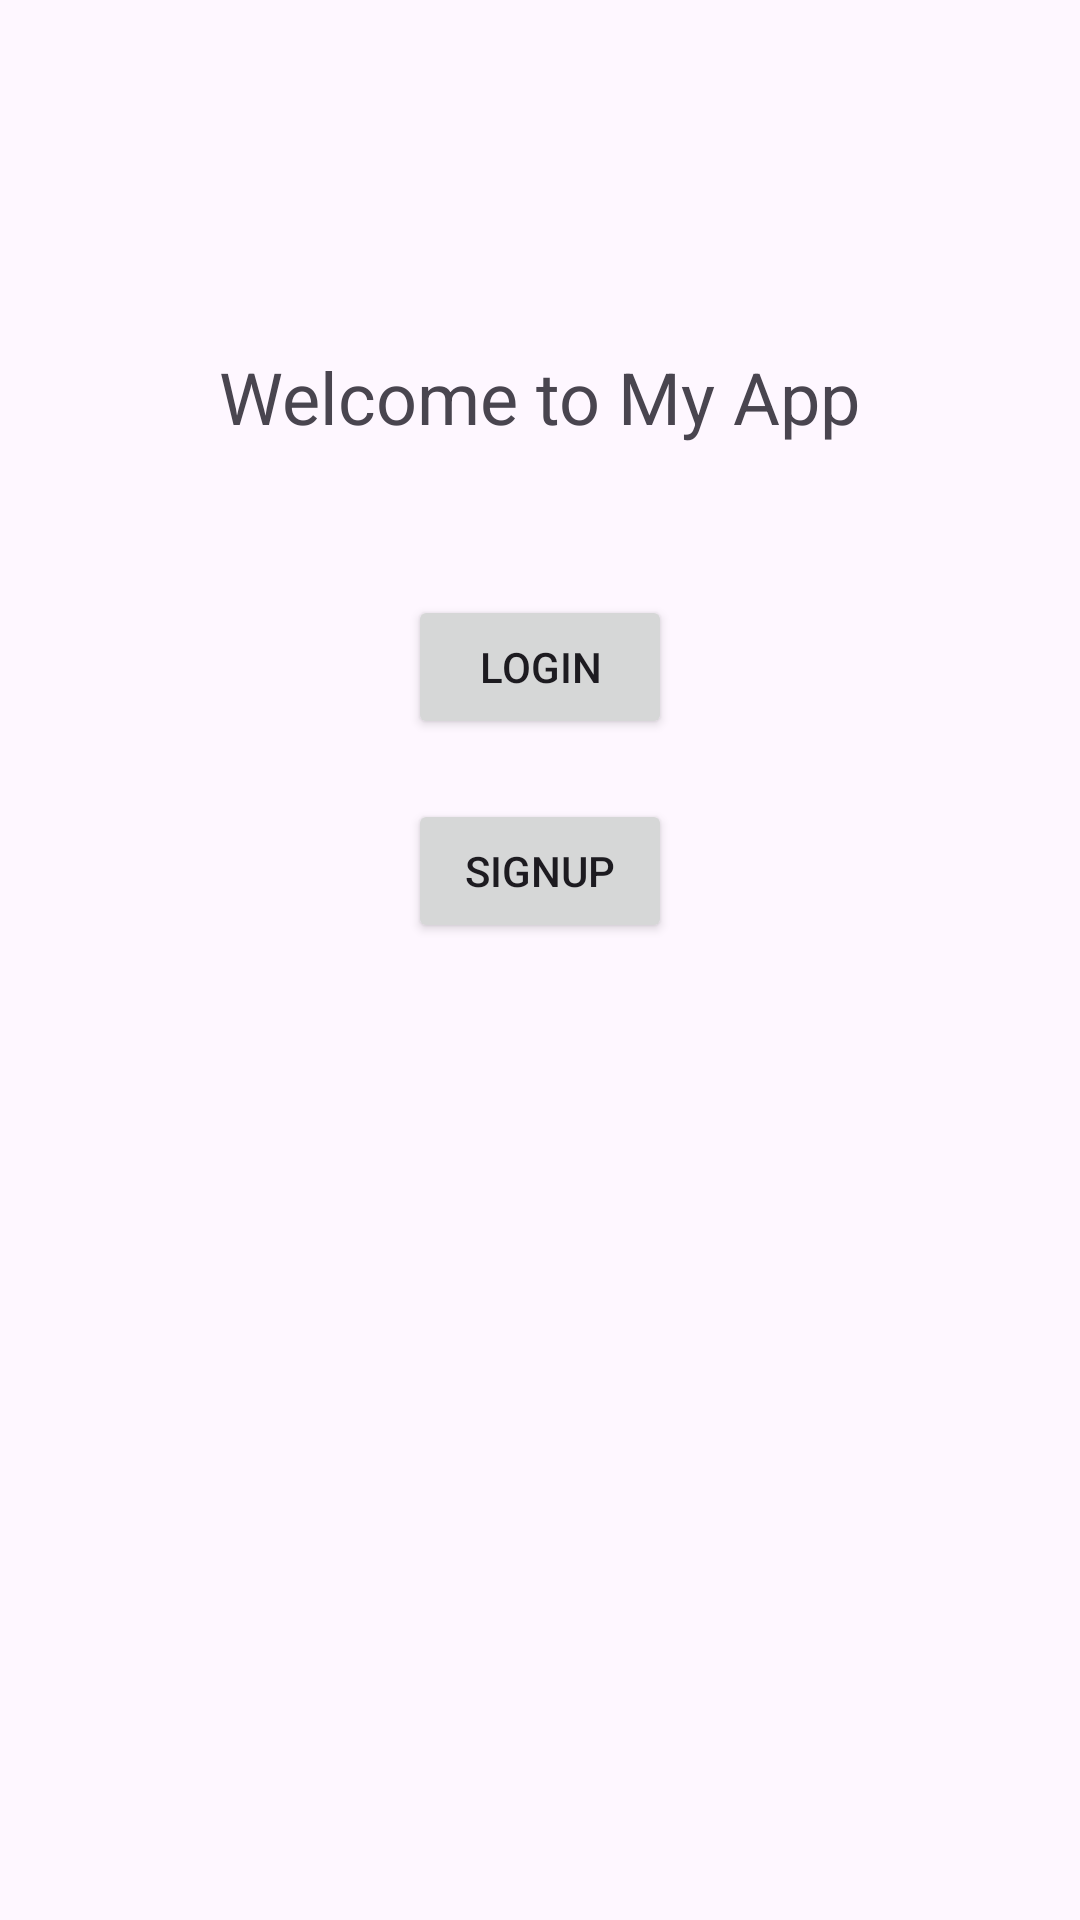

Android layout source for this screen:
<!-- AndroidManifest.xml: application theme Theme.FinanceManagment -->
<!-- res/layout/activity_opening_page.xml -->
<?xml version="1.0" encoding="utf-8"?>
<RelativeLayout xmlns:android="http://schemas.android.com/apk/res/android"
    android:layout_width="match_parent"
    android:layout_height="match_parent"
    android:padding="16dp">

    <TextView
        android:id="@+id/app_title"
        android:layout_width="wrap_content"
        android:layout_height="wrap_content"
        android:layout_centerHorizontal="true"
        android:layout_marginTop="100dp"
        android:text="Welcome to My App"
        android:textSize="24sp" />

    <Button
        android:id="@+id/login_button"
        android:layout_width="wrap_content"
        android:layout_height="wrap_content"
        android:layout_below="@id/app_title"
        android:layout_centerHorizontal="true"
        android:layout_marginTop="50dp"
        android:text="Login" />

    <Button
        android:id="@+id/signup_button"
        android:layout_width="wrap_content"
        android:layout_height="wrap_content"
        android:layout_below="@id/login_button"
        android:layout_centerHorizontal="true"
        android:layout_marginTop="20dp"
        android:text="Signup" />

</RelativeLayout>
<!-- resources referenced by this layout -->
<resources>
  <style name="Theme.FinanceManagment" parent="Base.Theme.FinanceManagment" />
  <style name="Base.Theme.FinanceManagment" parent="Theme.Material3.DayNight.NoActionBar">
          
          
      </style>
</resources>
